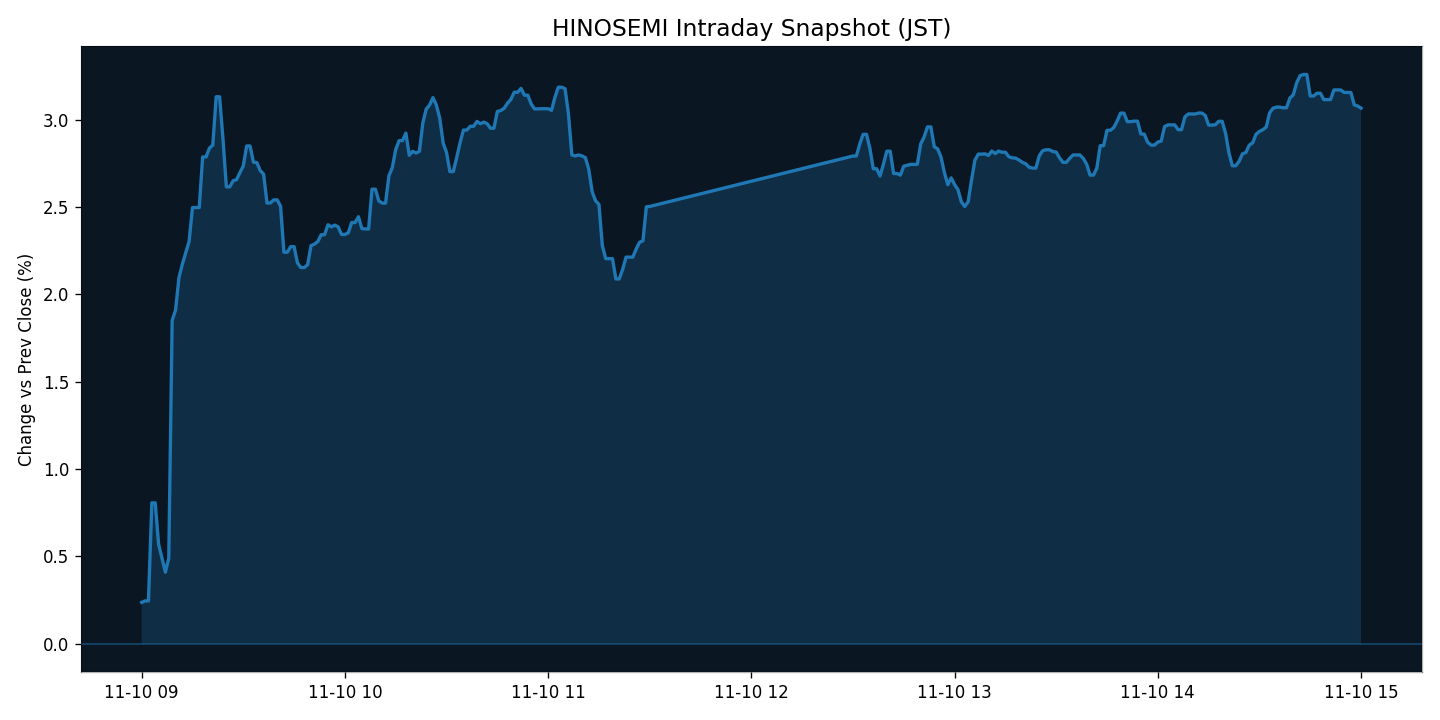

The table this chart was drawn from, first rows:
datetime_jst, pct_vs_prevclose, pct
2025-11-10 09:00:00+09:00, 0.2375, 0.2375
2025-11-10 09:01:00+09:00, 0.2458, 0.2458
2025-11-10 09:02:00+09:00, 0.2458, 0.2458
2025-11-10 09:03:00+09:00, 0.807, 0.807
2025-11-10 09:04:00+09:00, 0.807, 0.807
2025-11-10 09:05:00+09:00, 0.57, 0.57
2025-11-10 09:06:00+09:00, 0.4907, 0.4907
2025-11-10 09:07:00+09:00, 0.41, 0.41
2025-11-10 09:08:00+09:00, 0.4907, 0.4907
2025-11-10 09:09:00+09:00, 1.852, 1.852
2025-11-10 09:10:00+09:00, 1.91, 1.91
2025-11-10 09:11:00+09:00, 2.095, 2.095
2025-11-10 09:12:00+09:00, 2.172, 2.172
2025-11-10 09:13:00+09:00, 2.239, 2.239
2025-11-10 09:14:00+09:00, 2.302, 2.302
2025-11-10 09:15:00+09:00, 2.497, 2.497
2025-11-10 09:16:00+09:00, 2.497, 2.497
2025-11-10 09:17:00+09:00, 2.497, 2.497
2025-11-10 09:18:00+09:00, 2.787, 2.787
2025-11-10 09:19:00+09:00, 2.787, 2.787
2025-11-10 09:20:00+09:00, 2.837, 2.837
2025-11-10 09:21:00+09:00, 2.855, 2.855
2025-11-10 09:22:00+09:00, 3.131, 3.131
2025-11-10 09:23:00+09:00, 3.131, 3.131
2025-11-10 09:24:00+09:00, 2.891, 2.891
2025-11-10 09:25:00+09:00, 2.616, 2.616
2025-11-10 09:26:00+09:00, 2.616, 2.616
2025-11-10 09:27:00+09:00, 2.65, 2.65
2025-11-10 09:28:00+09:00, 2.656, 2.656
2025-11-10 09:29:00+09:00, 2.697, 2.697
2025-11-10 09:30:00+09:00, 2.735, 2.735
2025-11-10 09:31:00+09:00, 2.85, 2.85
2025-11-10 09:32:00+09:00, 2.85, 2.85
2025-11-10 09:33:00+09:00, 2.757, 2.757
2025-11-10 09:34:00+09:00, 2.754, 2.754
2025-11-10 09:35:00+09:00, 2.708, 2.708
2025-11-10 09:36:00+09:00, 2.689, 2.689
2025-11-10 09:37:00+09:00, 2.523, 2.523
2025-11-10 09:38:00+09:00, 2.523, 2.523
2025-11-10 09:39:00+09:00, 2.541, 2.541
2025-11-10 09:40:00+09:00, 2.541, 2.541
2025-11-10 09:41:00+09:00, 2.506, 2.506
2025-11-10 09:42:00+09:00, 2.241, 2.241
2025-11-10 09:43:00+09:00, 2.241, 2.241
2025-11-10 09:44:00+09:00, 2.274, 2.274
2025-11-10 09:45:00+09:00, 2.274, 2.274
2025-11-10 09:46:00+09:00, 2.18, 2.18
2025-11-10 09:47:00+09:00, 2.154, 2.154
2025-11-10 09:48:00+09:00, 2.154, 2.154
2025-11-10 09:49:00+09:00, 2.17, 2.17
2025-11-10 09:50:00+09:00, 2.279, 2.279
2025-11-10 09:51:00+09:00, 2.288, 2.288
2025-11-10 09:52:00+09:00, 2.303, 2.303
2025-11-10 09:53:00+09:00, 2.342, 2.342
2025-11-10 09:54:00+09:00, 2.342, 2.342
2025-11-10 09:55:00+09:00, 2.399, 2.399
2025-11-10 09:56:00+09:00, 2.387, 2.387
2025-11-10 09:57:00+09:00, 2.396, 2.396
2025-11-10 09:58:00+09:00, 2.387, 2.387
2025-11-10 09:59:00+09:00, 2.343, 2.343
... 242 more rows
